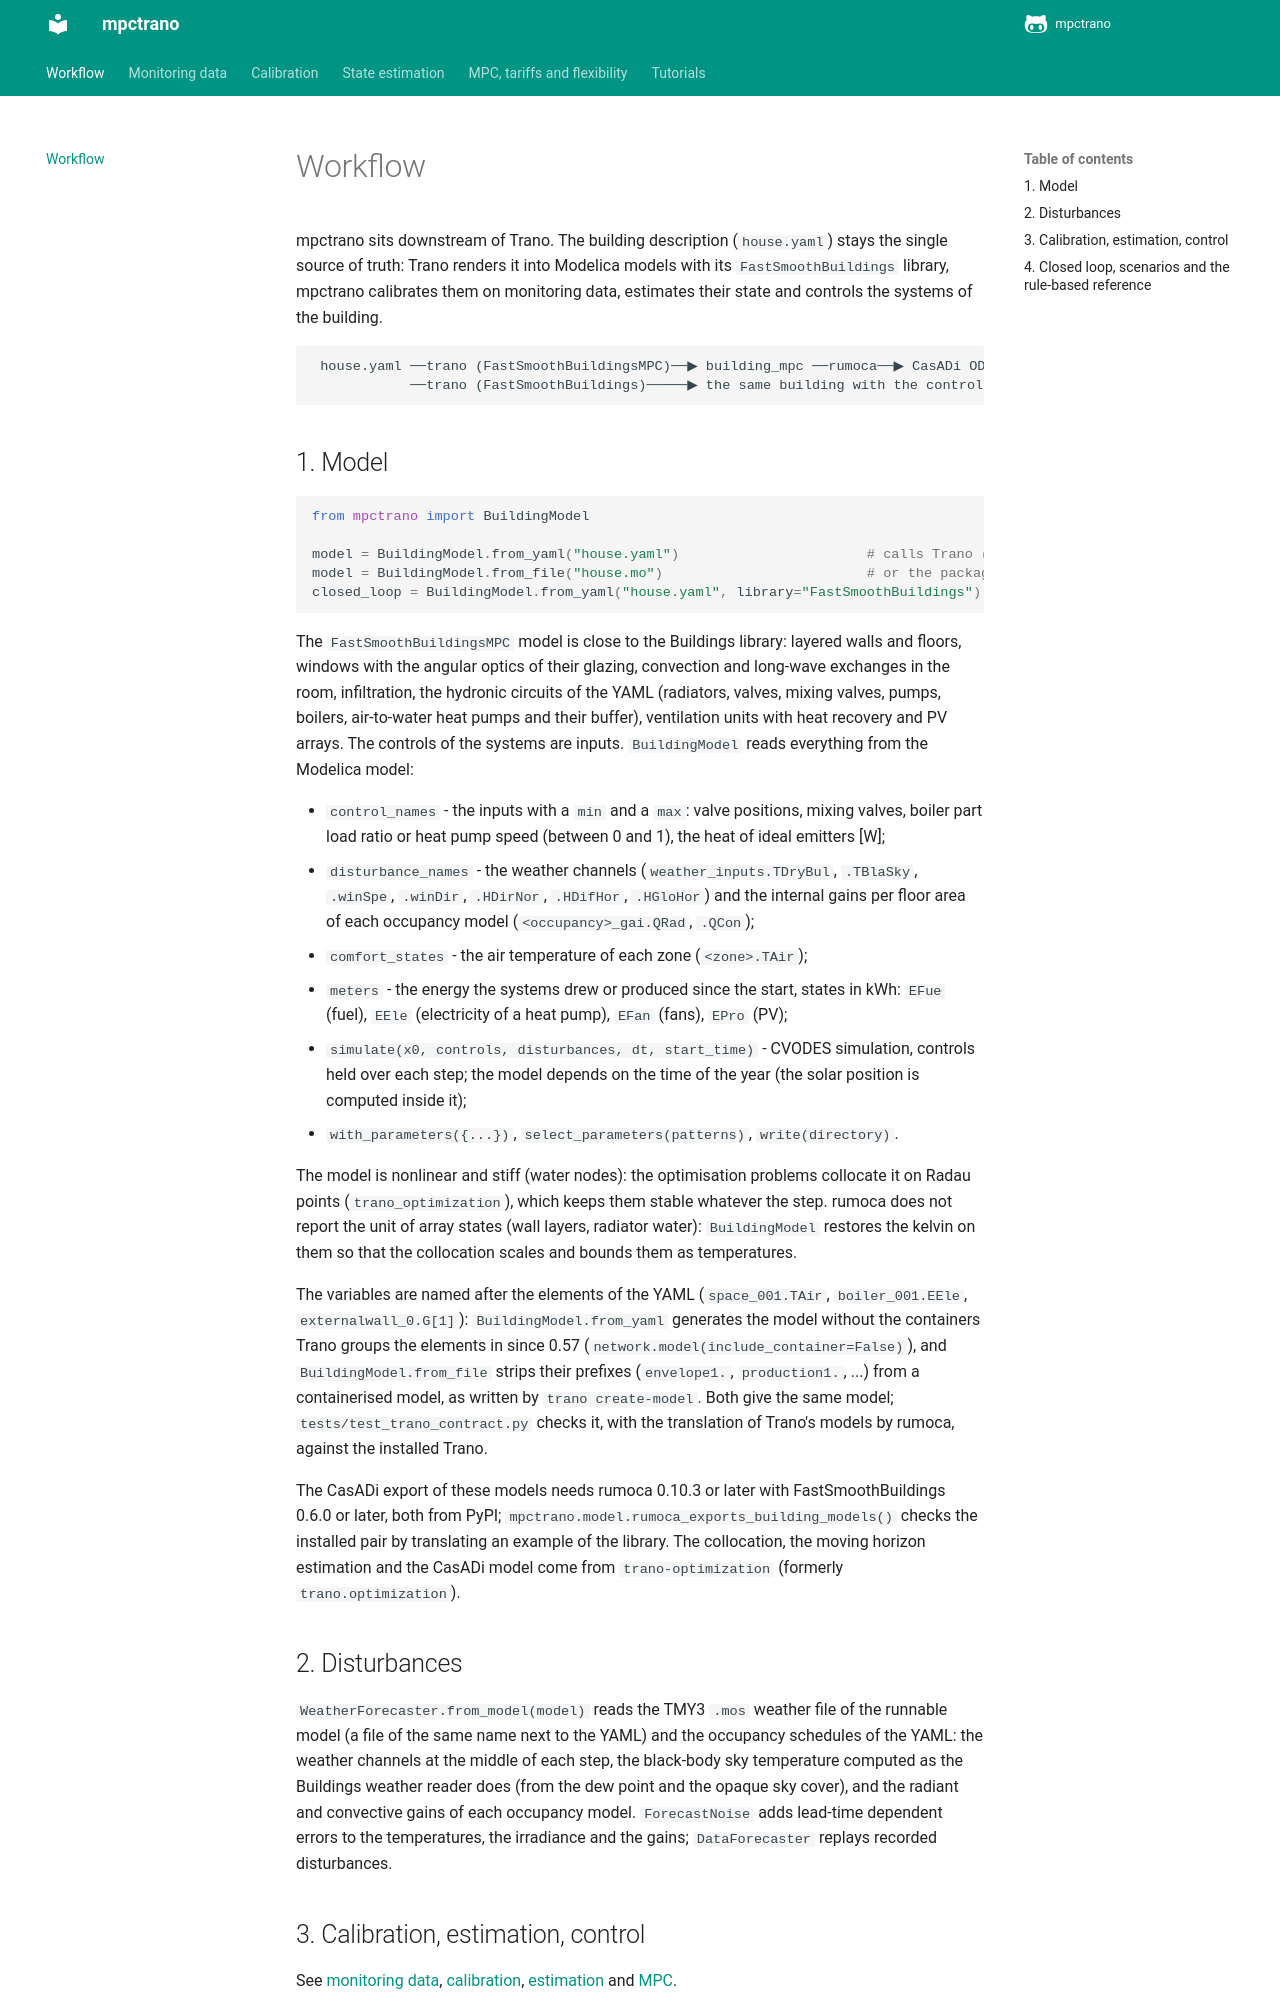

repository: andoludo/mpctrano · page: index.html · generator: mkdocs

# Workflow

mpctrano sits downstream of Trano. The building description (`house.yaml`) stays the single source
of truth: Trano renders it into Modelica models with its `FastSmoothBuildings` library, mpctrano calibrates
them on monitoring data, estimates their state and controls the systems of the building.

```
 house.yaml ──trano (FastSmoothBuildingsMPC)──▶ building_mpc ──rumoca──▶ CasADi ODE  xdot = f(t, x, u, p)
            ──trano (FastSmoothBuildings)─────▶ the same building with the controllers of the YAML (rule-based reference)
```

## 1. Model

```python
from mpctrano import BuildingModel

model = BuildingModel.from_yaml("house.yaml")                       # calls Trano (FastSmoothBuildingsMPC library)
model = BuildingModel.from_file("house.mo")                         # or the package of `trano create-model house.yaml FastSmoothBuildingsMPC`
closed_loop = BuildingModel.from_yaml("house.yaml", library="FastSmoothBuildings")  # the controllers of the YAML
```

The `FastSmoothBuildingsMPC` model is close to the Buildings library: layered walls and floors, windows with
the angular optics of their glazing, convection and long-wave exchanges in the room, infiltration,
the hydronic circuits of the YAML (radiators, valves, mixing valves, pumps, boilers, air-to-water
heat pumps and their buffer), ventilation units with heat recovery and PV arrays. The controls of
the systems are inputs. `BuildingModel` reads everything from the Modelica model:

* `control_names` - the inputs with a `min` and a `max`: valve positions, mixing valves, boiler part
  load ratio or heat pump speed (between 0 and 1), the heat of ideal emitters [W];
* `disturbance_names` - the weather channels (`weather_inputs.TDryBul`, `.TBlaSky`, `.winSpe`,
  `.winDir`, `.HDirNor`, `.HDifHor`, `.HGloHor`) and the internal gains per floor area of each
  occupancy model (`<occupancy>_gai.QRad`, `.QCon`);
* `comfort_states` - the air temperature of each zone (`<zone>.TAir`);
* `meters` - the energy the systems drew or produced since the start, states in kWh: `EFue` (fuel),
  `EEle` (electricity of a heat pump), `EFan` (fans), `EPro` (PV);
* `simulate(x0, controls, disturbances, dt, start_time)` - CVODES simulation, controls held over each
  step; the model depends on the time of the year (the solar position is computed inside it);
* `with_parameters({...})`, `select_parameters(patterns)`, `write(directory)`.

The model is nonlinear and stiff (water nodes): the optimisation problems collocate it on Radau
points (`trano_optimization`), which keeps them stable whatever the step. rumoca does not report the
unit of array states (wall layers, radiator water): `BuildingModel` restores the kelvin on them so that
the collocation scales and bounds them as temperatures.

The variables are named after the elements of the YAML (`space_001.TAir`, `boiler_001.EEle`,
`externalwall_0.G[1]`): `BuildingModel.from_yaml` generates the model without the containers Trano groups
the elements in since 0.57 (`network.model(include_container=False)`), and `BuildingModel.from_file`
strips their prefixes (`envelope1.`, `production1.`, ...) from a containerised model, as written by
`trano create-model`. Both give the same model; `tests/test_trano_contract.py` checks it, with the
translation of Trano's models by rumoca, against the installed Trano.

The CasADi export of these models needs rumoca 0.10.3 or later with FastSmoothBuildings 0.6.0 or later, both
from PyPI; `mpctrano.model.rumoca_exports_building_models()` checks the installed pair by translating an example of
the library. The collocation, the moving
horizon estimation and the CasADi model come from `trano-optimization` (formerly `trano.optimization`).

## 2. Disturbances

`WeatherForecaster.from_model(model)` reads the TMY3 `.mos` weather file of the runnable model (a
file of the same name next to the YAML) and the occupancy schedules of the YAML: the weather channels
at the middle of each step, the black-body sky temperature computed as the Buildings weather reader
does (from the dew point and the opaque sky cover), and the radiant and convective gains of each
occupancy model. `ForecastNoise` adds lead-time dependent errors to the temperatures, the irradiance
and the gains; `DataForecaster` replays recorded disturbances.
